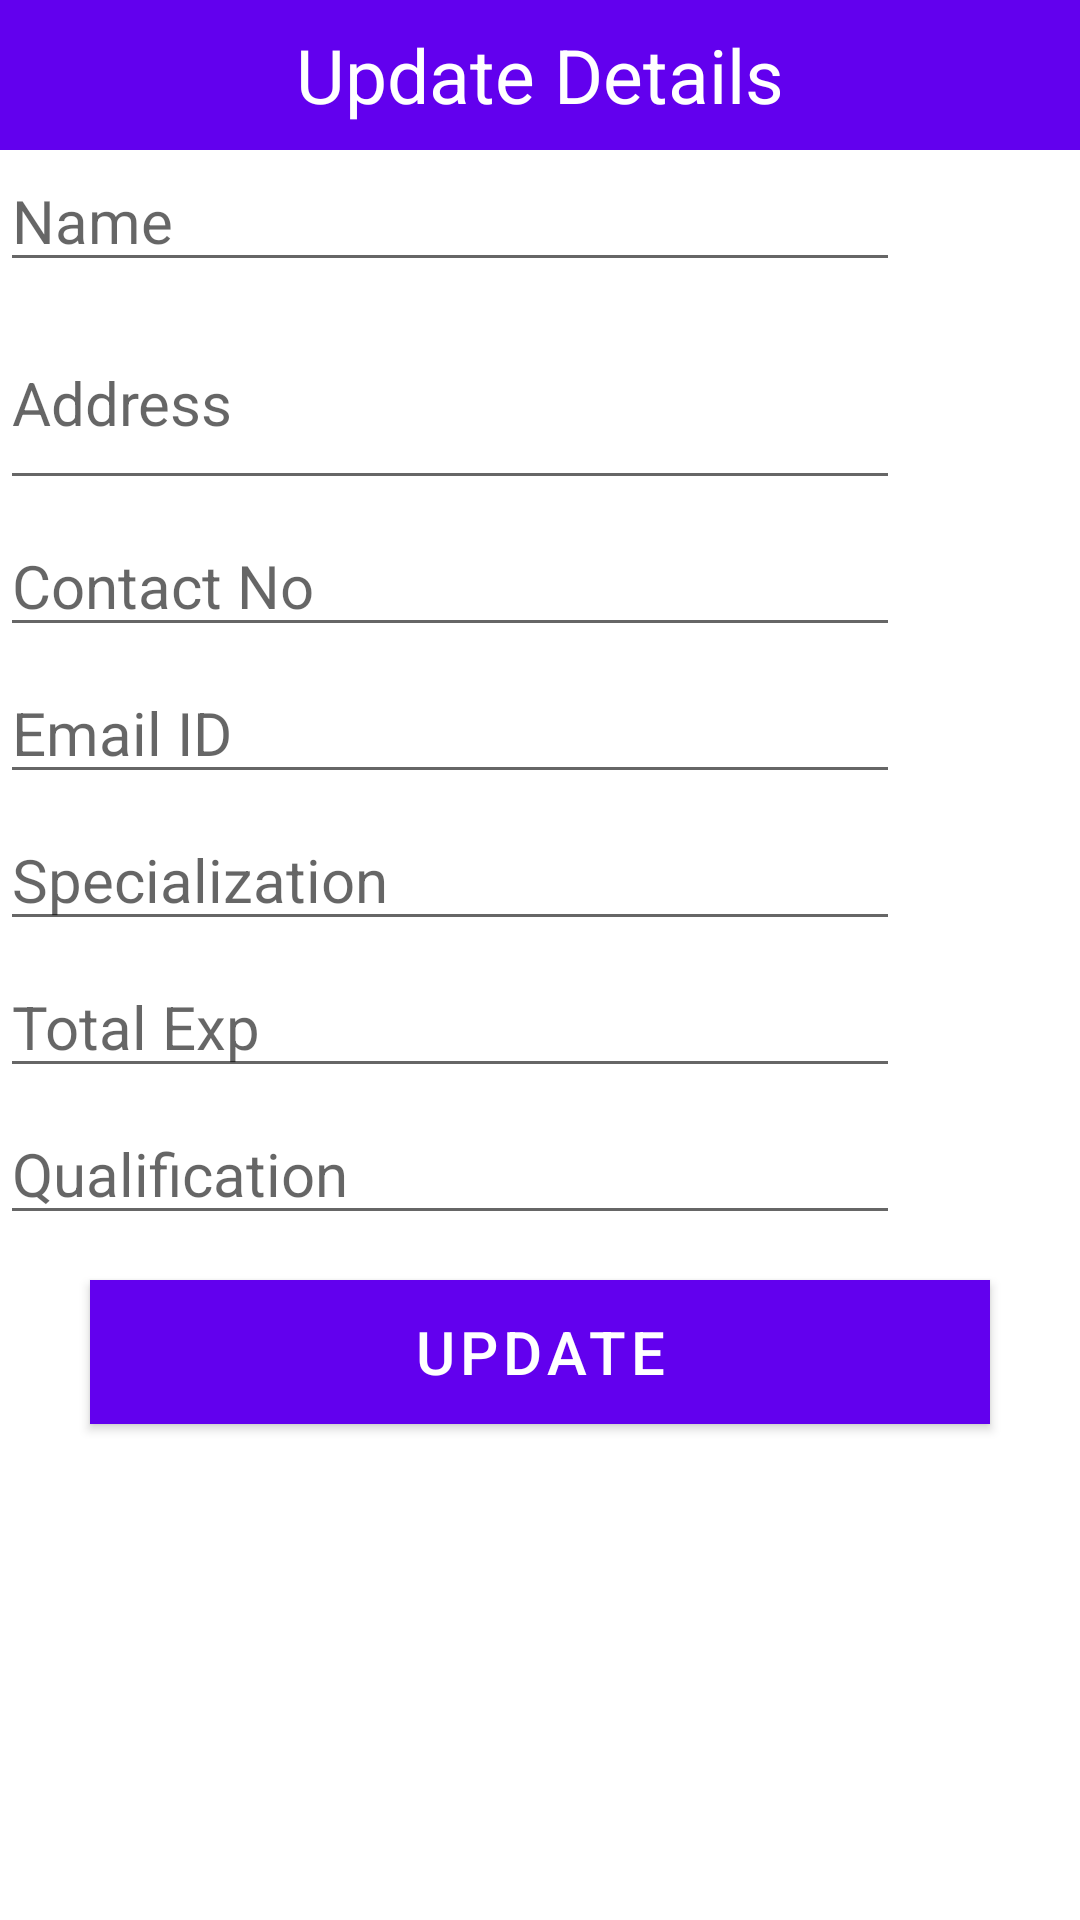

Write the Android layout XML for this screen, with the resource values it uses.
<!-- AndroidManifest.xml: application theme Theme.MyApplication -->
<!-- res/layout/dialogcontentlawyer.xml -->
<?xml version="1.0" encoding="utf-8"?>
<LinearLayout
    xmlns:android="http://schemas.android.com/apk/res/android"
    android:layout_width="match_parent"
    android:layout_height="match_parent"
    android:scrollbars="vertical"
    android:orientation="vertical"
    >

    <TextView
        android:layout_width="match_parent"
        android:layout_height="50dp"
        android:text="Update Details"
        android:background="@color/colorPrimary"
        android:textSize="25sp"
        android:gravity="center"
        android:textColor="#fff"/>




    <EditText
        android:layout_width="300dp"
        android:layout_height="wrap_content"
        android:id="@+id/dname"
        android:textSize="20sp"
        android:hint="Name"
        android:layout_marginBottom="5dp"
        android:textColor="#000"/>

    <EditText
        android:layout_width="300dp"
        android:layout_height="wrap_content"
        android:id="@+id/dadd"
        android:textSize="20sp"
        android:hint="Address"
        android:lines="2"
        android:layout_marginBottom="5dp"
        android:textColor="#000"/>

    <EditText
        android:layout_width="300dp"
        android:layout_height="wrap_content"
        android:id="@+id/dmobno"
        android:textSize="20sp"
        android:hint="Contact No"
        android:layout_marginBottom="5dp"
        android:textColor="#000"/>
    <EditText
        android:layout_width="300dp"
        android:layout_height="wrap_content"
        android:id="@+id/demailid"
        android:textSize="20sp"
        android:hint="Email ID"
        android:layout_marginBottom="5dp"
        android:textColor="#000"/>


    <EditText
        android:layout_width="300dp"
        android:layout_height="wrap_content"
        android:id="@+id/specialization"
        android:textSize="20sp"
        android:hint="Specialization"
        android:layout_marginBottom="5dp"
        android:textColor="#000"/>
    <EditText
        android:layout_width="300dp"
        android:layout_height="wrap_content"
        android:id="@+id/totalexp"
        android:textSize="20sp"
        android:hint="Total Exp"
        android:layout_marginBottom="5dp"
        android:textColor="#000"/>
    <EditText
        android:layout_width="300dp"
        android:layout_height="wrap_content"
        android:id="@+id/qualification"
        android:textSize="20sp"
        android:hint="Qualification"
        android:layout_marginBottom="5dp"
        android:textColor="#000"/>




        <Button
        android:layout_width="300dp"
        android:layout_height="wrap_content"
        android:text="Update"
        android:id="@+id/basubmit1"
        android:background="@color/colorPrimary"
        android:textColor="#fff"
        android:layout_gravity="center"
        android:textSize="20sp"
        android:layout_marginTop="10dp"
        android:layout_marginBottom="10dp"
        />

</LinearLayout>
<!-- resources referenced by this layout -->
<resources>
  <color name="colorPrimary">#FF6200EE</color>
  <style name="Theme.MyApplication" parent="Theme.MaterialComponents.DayNight.DarkActionBar">
          
          <item name="colorPrimary">@color/purple_500</item>
          <item name="colorPrimaryVariant">@color/purple_700</item>
          <item name="colorOnPrimary">@color/white</item>
          
          <item name="colorSecondary">@color/teal_200</item>
          <item name="colorSecondaryVariant">@color/teal_700</item>
          <item name="colorOnSecondary">@color/black</item>
          
          <item name="android:statusBarColor">?attr/colorPrimaryVariant</item>
          
      </style>
  <color name="purple_500">#FF6200EE</color>
  <color name="purple_700">#FF3700B3</color>
  <color name="white">#FFFFFFFF</color>
  <color name="teal_200">#FF03DAC5</color>
  <color name="teal_700">#FF018786</color>
  <color name="black">#FF000000</color>
</resources>
